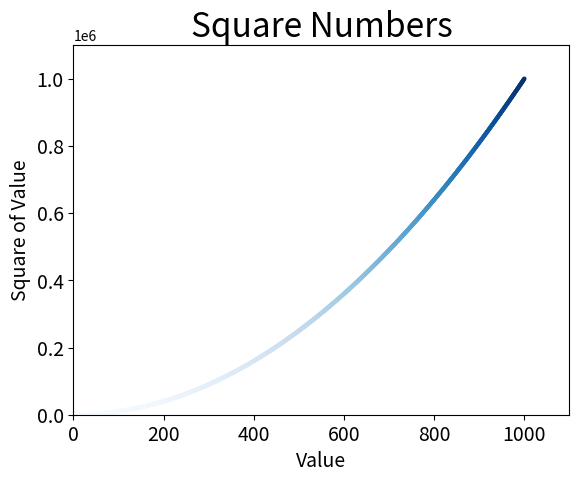

Source code (Python):
import matplotlib.pyplot as plt

x_values = list(range(1, 1001))
y_values = [x**2 for x in x_values]

plt.scatter(x_values, y_values, c=y_values, cmap=plt.cm.Blues,
    edgecolor='none', s=10)

# Set chart title and label axes.
plt.title("Square Numbers", fontsize=24)
plt.xlabel("Value", fontsize=14)
plt.ylabel("Square of Value", fontsize=14)

# Set size of tick labels.
plt.tick_params(axis='both', which='major', labelsize=14)

# Set the range for each axis.
plt.axis([0, 1100, 0, 1100000])

plt.savefig('squares_plot.png', bbox_inches='tight')
